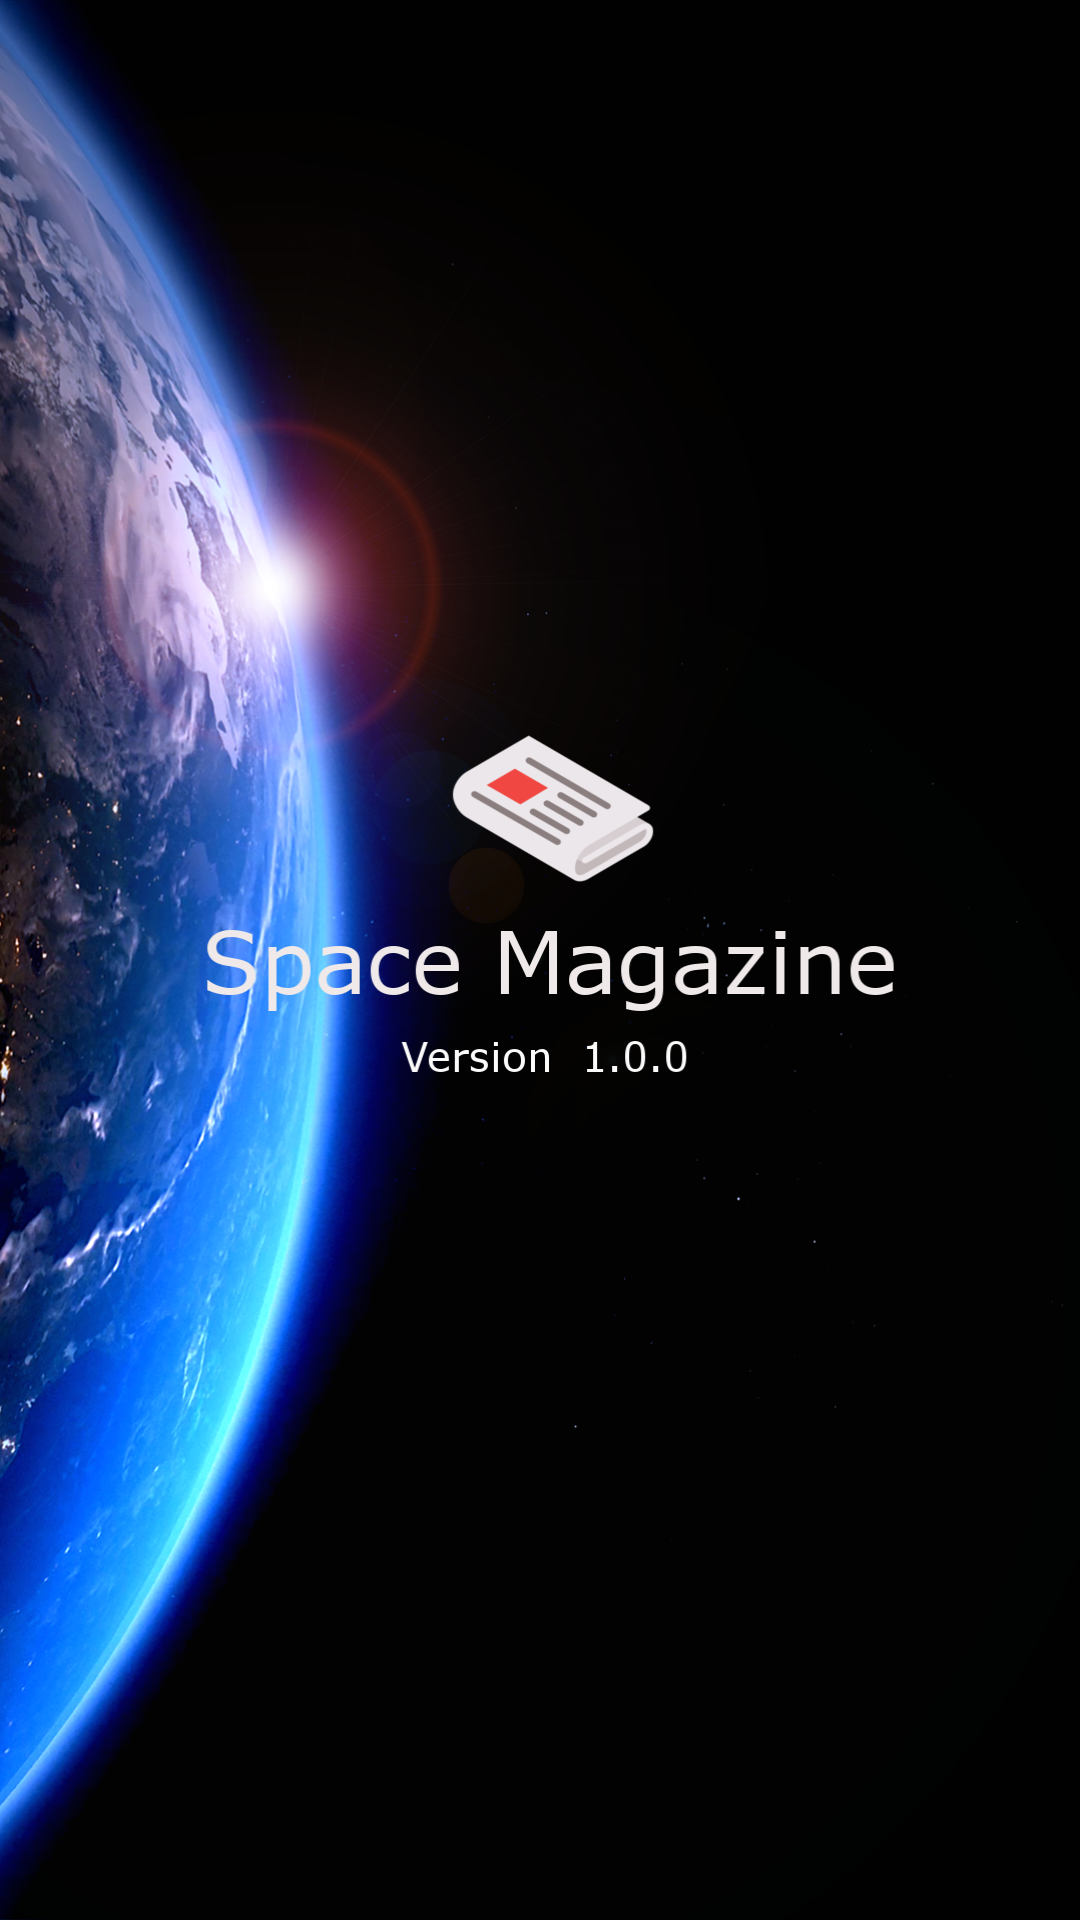

Write the Android layout XML for this screen, with the resource values it uses.
<!-- AndroidManifest.xml: application theme Theme.SpaceMagazine -->
<!-- res/layout/activity_main.xml -->
<?xml version="1.0" encoding="utf-8"?>
<LinearLayout xmlns:android="http://schemas.android.com/apk/res/android"
    xmlns:app="http://schemas.android.com/apk/res-auto"
    xmlns:tools="http://schemas.android.com/tools"
    android:id="@+id/drawer_layout"
    android:layout_width="match_parent"
    android:layout_height="match_parent"
    android:background="@drawable/app_background_version"
    android:orientation="vertical"
    tools:context=".features.MainActivity">



</LinearLayout>
<!-- resources referenced by this layout -->
<resources>
  <!-- drawable app_background_version: png bitmap (drawable, 1014405 bytes) -->
  <style name="Theme.SpaceMagazine" parent="Theme.MaterialComponents.DayNight.NoActionBar">
          
          <item name="colorPrimary">#3D4FB5</item>
          <item name="colorPrimaryVariant">@color/topBlue</item>
          <item name="colorOnPrimary">@color/white</item>
          <item name="windowActionBar">false</item>
          <item name="windowNoTitle">true</item>
  
          <item name="fontFamily">@font/molengo</item>
          
          <item name="colorSecondary">@color/teal_200</item>
          <item name="colorSecondaryVariant">@color/teal_700</item>
          <item name="colorOnSecondary">@color/black</item>
          
          <item name="android:statusBarColor" tools:targetApi="l">?attr/colorPrimaryVariant</item>
          
      </style>
  <color name="topBlue">#1A2670</color>
  <color name="white">#FFFFFFFF</color>
  
  
      // Palette
  <color name="teal_200">#FF03DAC5</color>
  <color name="teal_700">#FF018786</color>
  <color name="black">#FF000000</color>
</resources>
